Run: headless pygame with SDL's dummy video driver; simulated clock (each Clock.tick advances the game by its frame time, no real sleeping); random seed 0; keys injected as events and as key.get_pressed() state; no mouse input.
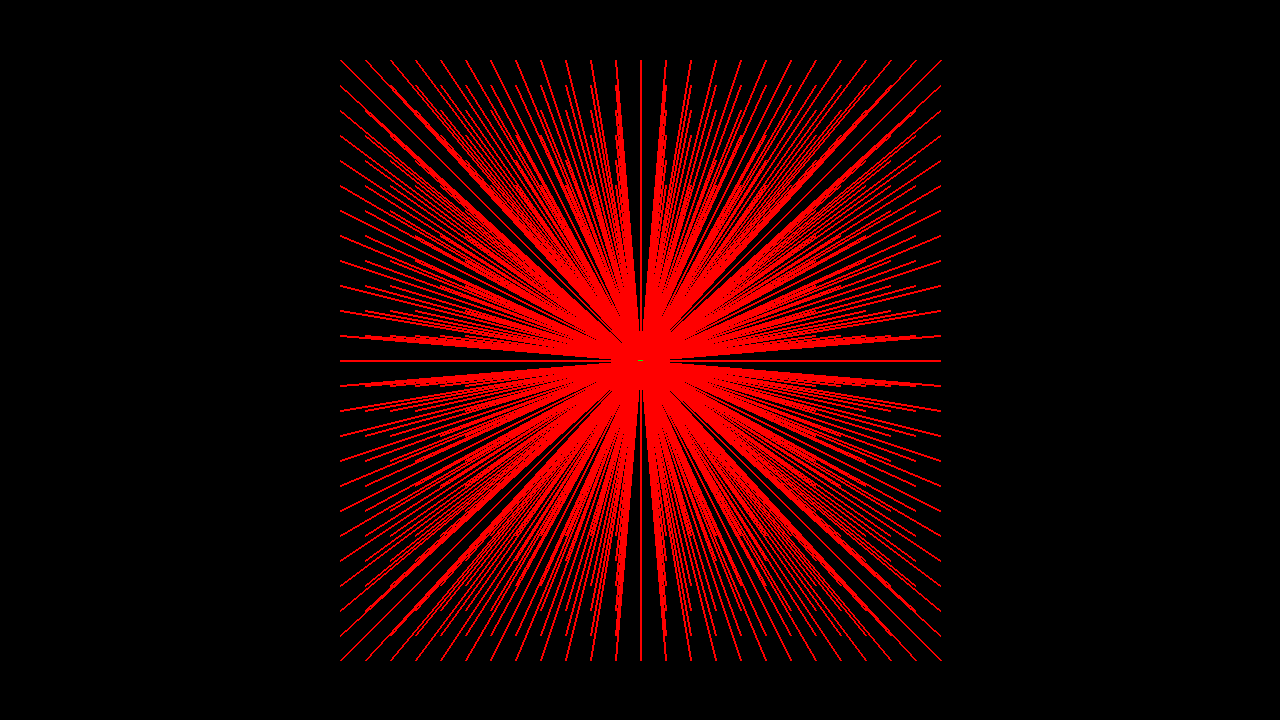
Frame 1 of 4 · flips 1–60 · no input
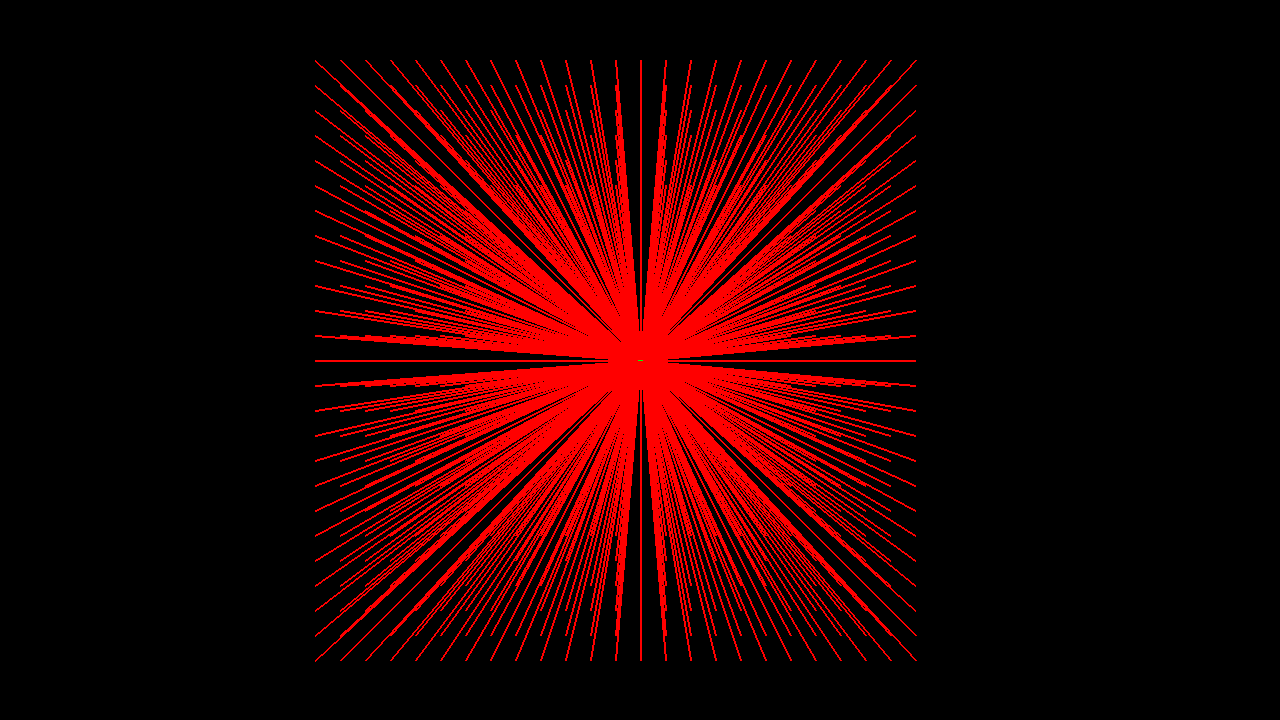
Frame 2 of 4 · flips 61–180 · tapped SPACE, RETURN · held RIGHT (→), D
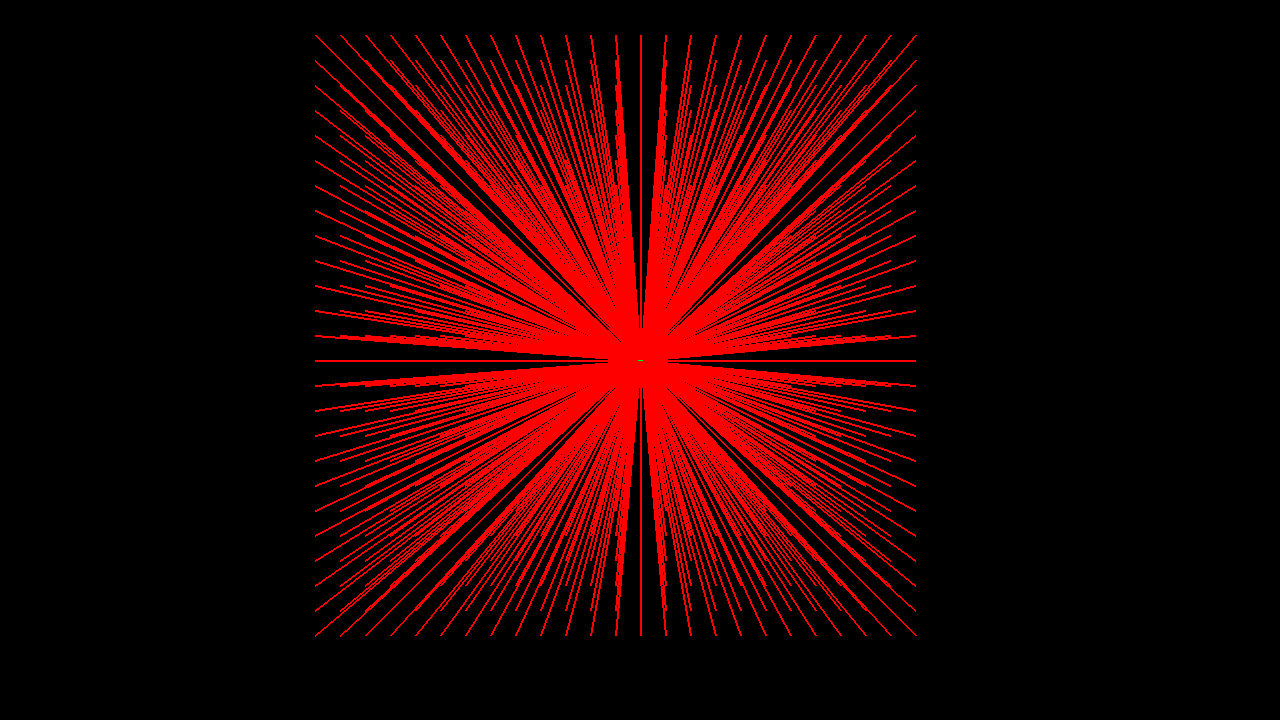
Frame 3 of 4 · flips 181–300 · held DOWN (↓), S
Frame 4 of 4 · flips 301–420 · held LEFT (←), A, UP (↑), W · screen same as frame 1, image omitted

The pygame program that drew these frames:

import pygame
from sys import exit

"""
A functional/visual representation of the RelativeCamera template found in the functions.py file.
This code will initiate a matrix with coordinates relative to a given position in said matrix.
Allows the 'camera' in a game to follow and stay centered on the player character.

How to use:
"Player character" is represented by a small green line. Control using arrow keys.

Here is a list of settings that can be changed and what they do:
  matrix_w: Width of the matrix. Controls the size of the "game world".
  matrix_h: Height of the matrix. Controls the size of the "game world".
  board_width: Width of the game window
  board_height: Height of the game window
  sprite_size: Essentially controls the level of zoom.
  char_pos: Position of the "player character" in the matrix. Default is set to center of the matrix
"""

# Create matrix
matrix_one = []
matrix_w = 25
matrix_h = 25
for _ in range(matrix_h):
    matrix_one.append([None] * matrix_w)

# Board/screen information
board_width = 1280
board_height = 720
sprite_size = 25
matrix_center_pos = matrix_h // 2, matrix_w //2
char_pos = matrix_center_pos

# Pygame setup
pygame.init()
screen = pygame.display.set_mode((board_width, board_height))
clock = pygame.time.Clock()
frame_rate = 60

def offset_center(position):
    """Offsets coordinates of everything in a matrix relative to a given position"""
    h, w = position
    start_h = (board_height / 2) - (sprite_size*h)
    start_w = (board_width / 2) - (sprite_size*w)
    reset_w = start_w
    for i_row, row in enumerate(matrix_one):
        for i_num, num in enumerate(row):
            matrix_one[i_row][i_num] = [start_w, start_h]
            start_w += sprite_size
        start_h += sprite_size
        start_w = reset_w
    # matrix_one[h][w] = "Character"

# Build matrix
offset_center(char_pos)
#print(matrix_one)

# Game loop
while True:
    screen.fill((0, 0, 0))

    for event in pygame.event.get():
        if event.type == pygame.QUIT:
            pygame.quit()
            exit()
        if event.type == pygame.KEYDOWN:
            # Movement
            if event.key == pygame.K_LEFT:
                char_pos = char_pos[0], char_pos[1] - 1
                offset_center(char_pos)
            elif event.key == pygame.K_RIGHT:
                char_pos = char_pos[0], char_pos[1] + 1
                offset_center(char_pos)
            elif event.key == pygame.K_DOWN:
                char_pos = char_pos[0] + 1, char_pos[1]
                offset_center(char_pos)
            elif event.key == pygame.K_UP:
                char_pos = char_pos[0] - 1, char_pos[1]
                offset_center(char_pos)
            #print(matrix_one)

    # Draw matrix grid
    for rows in matrix_one:
        for col in rows:
            xy = (0, 0) if not col else col
            pygame.draw.line(surface=screen,
                             color="red",
                             start_pos=xy,
                             end_pos=(board_width/2,board_height/2),
                             width=2)
    # Draw center of screen
    pygame.draw.line(surface=screen,
                     color="green",
                     start_pos=(board_width/2,board_height/2),
                     end_pos=(board_width/2,board_height/2),
                     width=5)

    # Pygame updates
    pygame.display.update()
    clock.tick(frame_rate)
